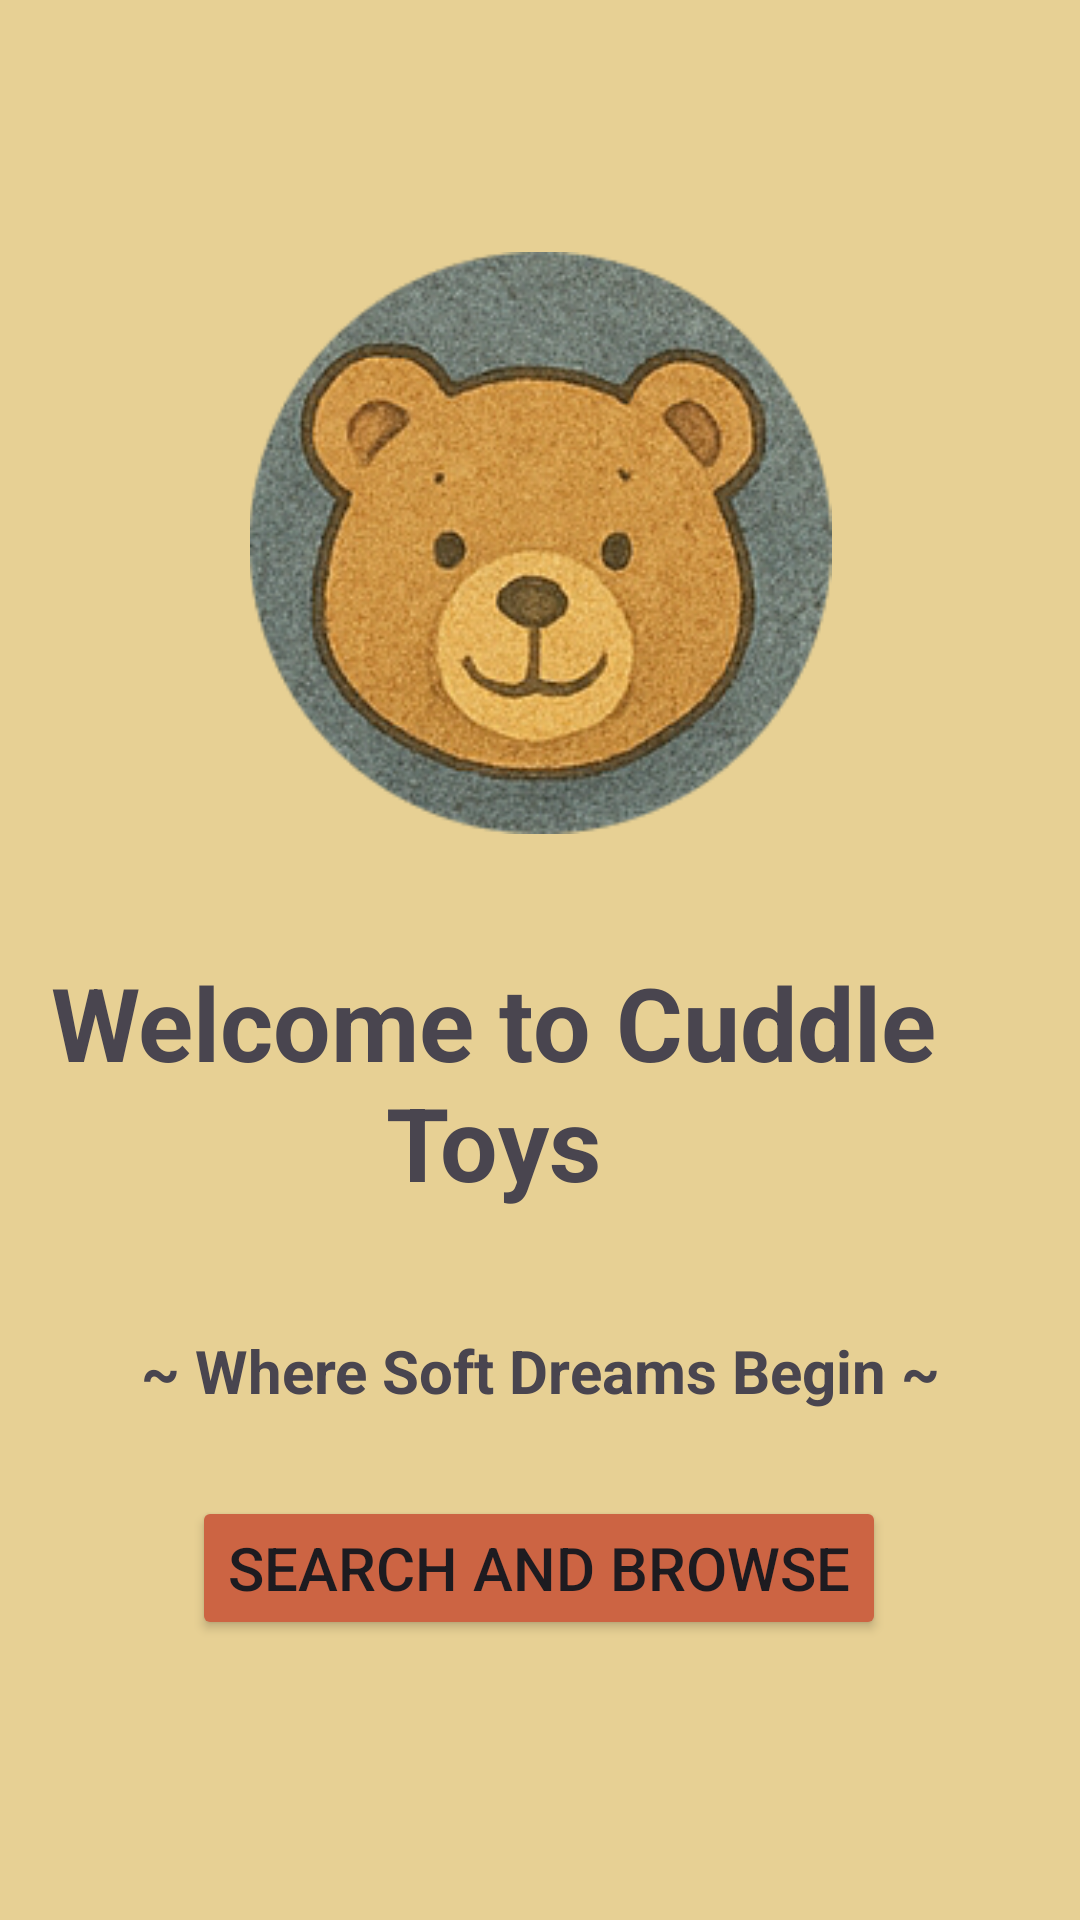

Write the Android layout XML for this screen, with the resource values it uses.
<!-- AndroidManifest.xml: application theme Theme.CuddleToys -->
<!-- res/layout/activity_main.xml -->
<?xml version="1.0" encoding="utf-8"?>
<androidx.constraintlayout.widget.ConstraintLayout xmlns:android="http://schemas.android.com/apk/res/android"
    xmlns:app="http://schemas.android.com/apk/res-auto"
    xmlns:tools="http://schemas.android.com/tools"
    android:id="@+id/main"
    android:layout_width="match_parent"
    android:layout_height="match_parent"
    android:background="#E7D094"
    tools:context=".MainActivity">

    <ImageView
        android:id="@+id/img"
        android:layout_width="203dp"
        android:layout_height="194dp"
        android:layout_marginTop="84dp"
        app:layout_constraintEnd_toEndOf="parent"
        app:layout_constraintStart_toStartOf="parent"
        app:layout_constraintTop_toTopOf="parent"
        app:srcCompat="@drawable/logo" />

    <TextView
        android:id="@+id/welcomeTV"
        android:layout_width="wrap_content"
        android:layout_height="wrap_content"
        android:layout_marginTop="318dp"
        android:layout_marginEnd="16dp"
        android:gravity="center"
        android:text="Welcome to Cuddle Toys"
        android:textSize="34sp"
        android:textStyle="bold"
        app:layout_constraintEnd_toEndOf="parent"
        app:layout_constraintTop_toTopOf="parent" />

    <TextView
        android:id="@+id/sloganTV"
        android:layout_width="wrap_content"
        android:layout_height="wrap_content"
        android:layout_marginTop="40dp"
        android:gravity="center"
        android:text="~ Where Soft Dreams Begin ~"
        android:textSize="20sp"
        android:textStyle="bold"
        app:layout_constraintEnd_toEndOf="parent"
        app:layout_constraintStart_toStartOf="parent"
        app:layout_constraintTop_toBottomOf="@+id/welcomeTV" />

    <Button
        android:id="@+id/searchAndBrowseBT"
        android:layout_width="wrap_content"
        android:layout_height="wrap_content"
        android:backgroundTint="#CC6443"
        android:gravity="center"
        android:text="Search And Browse"
        android:textSize="20sp"
        app:layout_constraintBottom_toBottomOf="parent"
        app:layout_constraintEnd_toEndOf="parent"
        app:layout_constraintHorizontal_bias="0.497"
        app:layout_constraintStart_toStartOf="parent"
        app:layout_constraintTop_toBottomOf="@+id/sloganTV"
        app:layout_constraintVertical_bias="0.233" />


</androidx.constraintlayout.widget.ConstraintLayout>
<!-- resources referenced by this layout -->
<resources>
  <!-- drawable logo: png bitmap (drawable, 90455 bytes) -->
  <style name="Theme.CuddleToys" parent="Base.Theme.CuddleToys" />
  <style name="Base.Theme.CuddleToys" parent="Theme.Material3.DayNight.NoActionBar">
          
          
      </style>
</resources>
